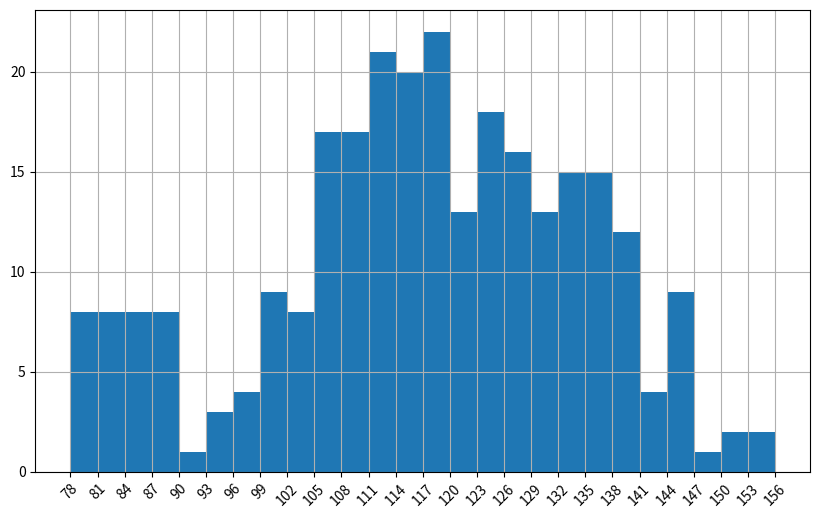

Generate this figure with matplotlib: (Note: this script raises an exception after producing the figure.)
from matplotlib import pyplot as plt
import matplotlib
import random

a = [131, 98, 125, 131, 124, 139, 131, 117, 128, 108, 135, 138, 131, 102, 107, 114, 119, 128, 121, 142, 127, 130, 124,
     101, 110, 116, 117, 110, 128, 128, 115, 99, 136, 126, 134, 95, 138, 117, 111, 78, 132, 124, 113, 150, 110, 117, 86,
     95, 144, 105, 126, 130, 126, 130, 126, 116, 123, 106, 112, 138, 123, 86, 101, 99, 136, 123, 117, 119, 105, 137,
     123, 128, 125, 104, 109, 134, 125, 127, 105, 120, 107, 129, 116, 108, 132, 103, 136, 118, 102, 120, 114, 105, 115,
     132, 145, 119, 121, 112, 139, 125, 138, 109, 132, 134, 156, 106, 117, 127, 144, 139, 139, 119, 140, 83, 110, 102,
     123, 107, 143, 115, 136, 118, 139, 123, 112, 118, 125, 109, 119, 133, 112, 114, 122, 109, 106, 123, 116, 131, 127,
     115, 118, 112, 135, 115, 146, 137, 116, 103, 144, 83, 123, 111, 110, 111, 100, 154, 136, 100, 118, 119, 133, 134,
     106, 129, 126, 110, 111, 109, 141, 120, 117, 106, 149, 122, 122, 110, 118, 127, 121, 114, 125, 126, 114, 140, 103,
     130, 141, 117, 106, 114, 121, 114, 133, 137, 92, 121, 112, 146, 97, 137, 105, 98, 117, 112, 81, 97, 139, 113, 134,
     106, 144, 110, 137, 137, 111, 104, 117, 100, 111, 101, 110, 105, 129, 137, 112, 120, 113, 133, 112, 83, 94, 146,
     133, 101, 131, 116, 111, 84, 137, 115, 122, 106, 144, 109, 123, 116, 111, 111, 133, 150]
print(min(a), max(a))
space = 3
bin_count = (max(a) - min(a)) // space
plt.figure(figsize=(10, 6), dpi=60)
plt.xticks(range(min(a), max(a) + space, space), rotation=45)
plt.grid()

# normed显示比例
space_arr = [78]
for i in range(90, max(a) + 3, 3):
    space_arr.append(i)
plt.hist(a, space_arr, normed=True)
plt.show()
